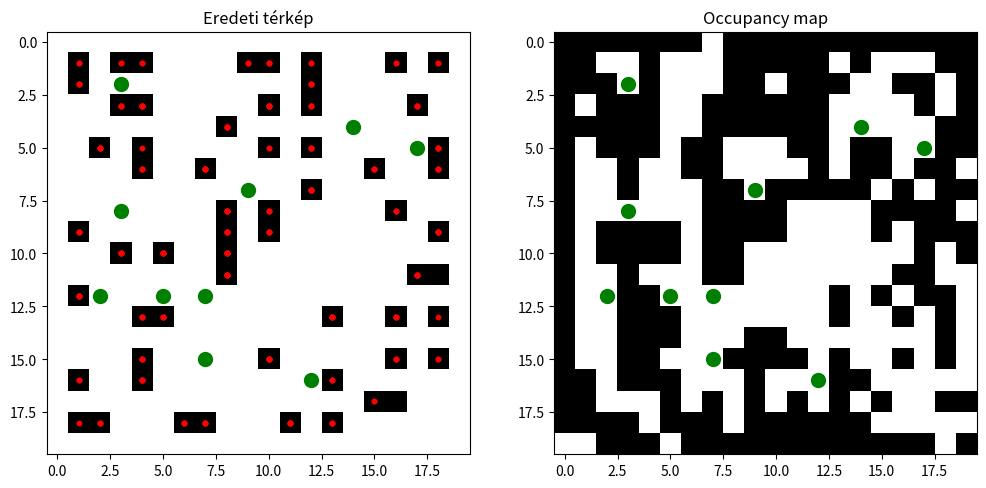

This figure's Python source:
import numpy as np
import random
import matplotlib.pyplot as plt
from math import sin, cos, radians

# Méretek
SIZE = 20

# Négyzetrács inicializálása
grid = np.zeros((SIZE, SIZE))

# Véletlenszerű falak generálása, ahol a falak csak éllel csatlakozhatnak
def generate_walls(grid, wall_count=60):
    def is_valid_wall_position(x, y):
        if grid[x][y] == 1:
            return False
        diagonals = [(x-1, y-1), (x-1, y+1), (x+1, y-1), (x+1, y+1)]
        for dx, dy in diagonals:
            if 0 <= dx < SIZE and 0 <= dy < SIZE and grid[dx][dy] == 1:
                return False
        return True

    for _ in range(wall_count):
        while True:
            x, y = random.randint(1, SIZE-2), random.randint(1, SIZE-2)
            if is_valid_wall_position(x, y):
                grid[x][y] = 1
                break
    return grid

# Bresenham vonal algoritmus
def bresenham(x1, y1, x2, y2):
    points = []
    dx = abs(x2 - x1)
    dy = abs(y2 - y1)
    sx = 1 if x1 < x2 else -1
    sy = 1 if y1 < y2 else -1
    err = dx - dy
    while True:
        points.append((x1, y1))
        if x1 == x2 and y1 == y2:
            break
        e2 = 2 * err
        if e2 > -dy:
            err -= dy
            x1 += sx
        if e2 < dx:
            err += dx
            y1 += sy
    return points

# Robot inicializálása egy random pozícióban (nem fal és nem a szélén)
def place_robot(grid, existing_positions):
    while True:
        x, y = random.randint(1, SIZE-2), random.randint(1, SIZE-2)
        if grid[x][y] == 0:
            if all(abs(x - ex) > 1 or abs(y - ey) > 1 for ex, ey in existing_positions):
                return x, y

# Szimuláció beállítása
grid = generate_walls(grid)

# Térképezés
def map_environment(grid, robot_x, robot_y):
    detection_map = np.zeros_like(grid)
    lidar_data = {}
    for angle in range(0, 360, 5):
        rad_angle = radians(angle)
        end_x = int(robot_x + SIZE * cos(rad_angle))
        end_y = int(robot_y + SIZE * sin(rad_angle))
        line_points = bresenham(robot_x, robot_y, end_x, end_y)
        distance = 0
        for x, y in line_points:
            if 0 <= x < SIZE and 0 <= y < SIZE:
                distance += 1
                if grid[x][y] == 1:
                    detection_map[x][y] = 1
                    break
            else:
                break
        lidar_data[angle] = distance
    return detection_map, lidar_data

# Többszörös szimuláció
all_lidar_data = []
robot_positions = []
for _ in range(10):
    robot_x, robot_y = place_robot(grid, robot_positions)
    detection_map, lidar_data = map_environment(grid, robot_x, robot_y)
    all_lidar_data.append(lidar_data)
    robot_positions.append((robot_x, robot_y))

# Rajzolás
def plot_grids(grid, robot_positions, detection_maps, occupancy_map):
    fig, axs = plt.subplots(1, 2, figsize=(12, 6))

    # Eredeti térkép
    axs[0].imshow(grid, cmap='gray_r')  # Invert colors
    for robot_x, robot_y in robot_positions:
        axs[0].scatter(robot_y, robot_x, color='green', s=100)
    for detection_map in detection_maps:
        for x in range(SIZE):
            for y in range(SIZE):
                if detection_map[x, y] == 1:
                    axs[0].scatter(y, x, color='red', s=10)
    axs[0].set_title('Eredeti térkép')

    # Occupancy map
    axs[1].imshow(occupancy_map, cmap='gray_r')  # Invert colors
    for robot_x, robot_y in robot_positions:
        axs[1].scatter(robot_y, robot_x, color='green', s=100)
    axs[1].set_title('Occupancy map')

    plt.show()

# Eredmény megjelenítése
detection_maps = [map_environment(grid, x, y)[0] for x, y in robot_positions]

# Occupancy map generálása
occupancy_map = np.zeros_like(grid)
for lidar_data, (robot_x, robot_y) in zip(all_lidar_data, robot_positions):
    for angle, distance in lidar_data.items():
        rad_angle = radians(angle)
        end_x = int(robot_x + distance * cos(rad_angle))
        end_y = int(robot_y + distance * sin(rad_angle))
        if 0 <= end_x < SIZE and 0 <= end_y < SIZE:
            occupancy_map[end_x][end_y] = 1

# A robot pozíciója mindig szabad helyként legyen felfogva
for robot_x, robot_y in robot_positions:
    occupancy_map[robot_x][robot_y] = 0

plot_grids(grid, robot_positions, detection_maps, occupancy_map)

# Lidar adatok kiírása
for i, lidar_data in enumerate(all_lidar_data):
    print(f"Robot pozíció {i+1}: {robot_positions[i]}")
    for angle, distance in lidar_data.items():
        print(f"Szög: {angle}°, Távolság: {distance}")
